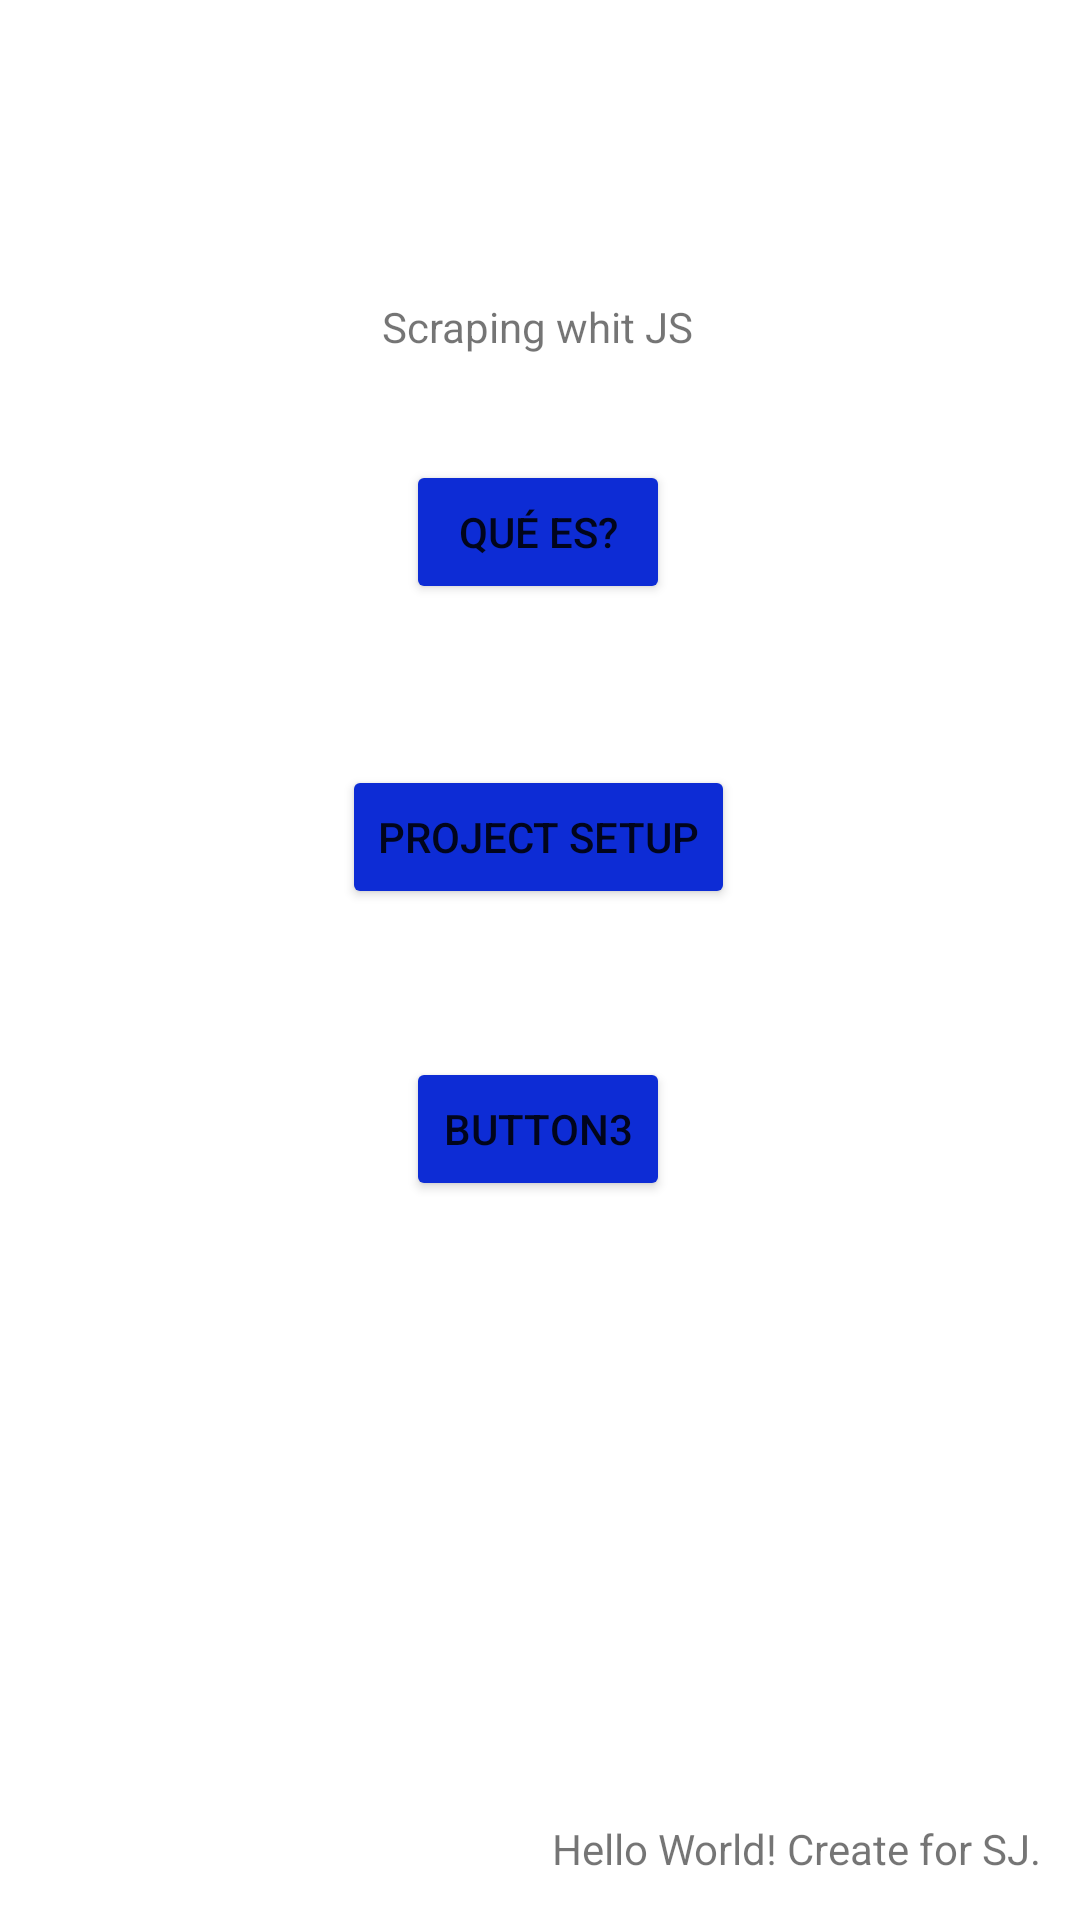

Produce the Android XML layout that renders to this screen, including the resource entries it uses.
<!-- AndroidManifest.xml: application theme Theme.Ova -->
<!-- res/layout/activity_main.xml -->
<?xml version="1.0" encoding="utf-8"?>
<androidx.constraintlayout.widget.ConstraintLayout xmlns:android="http://schemas.android.com/apk/res/android"
    xmlns:app="http://schemas.android.com/apk/res-auto"
    xmlns:tools="http://schemas.android.com/tools"
    android:layout_width="match_parent"
    android:layout_height="match_parent"
    tools:context=".MainActivity">

    <TextView
        android:layout_width="wrap_content"
        android:layout_height="wrap_content"
        android:text="Hello World! Create for SJ."
        app:layout_constraintBottom_toBottomOf="parent"
        app:layout_constraintHorizontal_bias="0.934"
        app:layout_constraintLeft_toLeftOf="parent"
        app:layout_constraintRight_toRightOf="parent"
        app:layout_constraintTop_toTopOf="parent"
        app:layout_constraintVertical_bias="0.977" />

    <TextView
        android:id="@+id/textView"
        android:layout_width="wrap_content"
        android:layout_height="wrap_content"
        android:text="Scraping whit JS"
        app:layout_constraintBottom_toBottomOf="parent"
        app:layout_constraintHorizontal_bias="0.498"
        app:layout_constraintLeft_toLeftOf="parent"
        app:layout_constraintRight_toRightOf="parent"
        app:layout_constraintTop_toTopOf="parent"
        app:layout_constraintVertical_bias="0.16" />

    <Button
        android:id="@+id/btn2"
        android:layout_width="wrap_content"
        android:layout_height="wrap_content"
        android:backgroundTint="#0D2CD5"
        android:text="Qué es?"
        app:layout_constraintBottom_toBottomOf="parent"
        app:layout_constraintHorizontal_bias="0.498"
        app:layout_constraintLeft_toLeftOf="parent"
        app:layout_constraintRight_toRightOf="parent"
        app:layout_constraintTop_toTopOf="parent"
        app:layout_constraintVertical_bias="0.259" />

    <Button
        android:id="@+id/btn3"
        android:layout_width="wrap_content"
        android:layout_height="wrap_content"
        android:backgroundTint="#0D2CD5"
        android:text="Project Setup"
        app:layout_constraintBottom_toBottomOf="parent"
        app:layout_constraintHorizontal_bias="0.498"
        app:layout_constraintLeft_toLeftOf="parent"
        app:layout_constraintRight_toRightOf="parent"
        app:layout_constraintTop_toTopOf="parent"
        app:layout_constraintVertical_bias="0.431" />

    <Button
        android:id="@+id/btn4"
        android:layout_width="wrap_content"
        android:layout_height="wrap_content"
        android:backgroundTint="#0D2CD5"
        android:text="Button3"
        app:layout_constraintBottom_toBottomOf="parent"
        app:layout_constraintHorizontal_bias="0.498"
        app:layout_constraintLeft_toLeftOf="parent"
        app:layout_constraintRight_toRightOf="parent"
        app:layout_constraintTop_toTopOf="parent"
        app:layout_constraintVertical_bias="0.595" />
</androidx.constraintlayout.widget.ConstraintLayout>
<!-- resources referenced by this layout -->
<resources>
  <style name="Theme.Ova" parent="Theme.MaterialComponents.DayNight.DarkActionBar">
          
          <item name="colorPrimary">@color/purple_500</item>
          <item name="colorPrimaryVariant">@color/purple_700</item>
          <item name="colorOnPrimary">@color/white</item>
          
          <item name="colorSecondary">@color/teal_200</item>
          <item name="colorSecondaryVariant">@color/teal_700</item>
          <item name="colorOnSecondary">@color/black</item>
          
          <item name="android:statusBarColor" tools:targetApi="l">?attr/colorPrimaryVariant</item>
          
      </style>
  <!-- not gathered from this repository: default colours our renderer supplied (Android Studio template values) -->
  <color name="purple_500">#FF6200EE</color>
  <color name="purple_700">#FF3700B3</color>
  <color name="teal_200">#FF03DAC5</color>
  <color name="teal_700">#FF018786</color>
  <color name="black">#FF000000</color>
  <color name="white">#FFFFFFFF</color>
</resources>
